Photos from the image-classification dataset "dynacards" in the GitHub repository xandrade/dynacards. Its 9 classes are: drag friction, fluid pound, leaking standing valve, leaking traveling valve, loose pump, normal, rubbing, tubing movement, worn barrel.

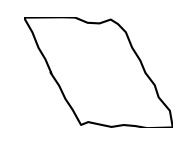
Label: drag friction

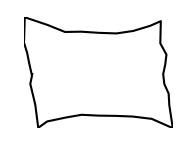
Label: loose pump

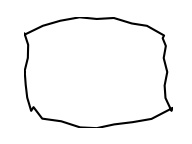
Label: rubbing

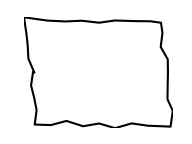
Label: normal

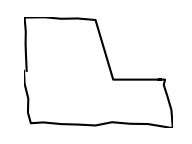
Label: worn barrel

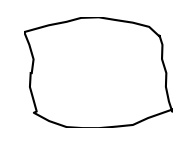
Label: rubbing
